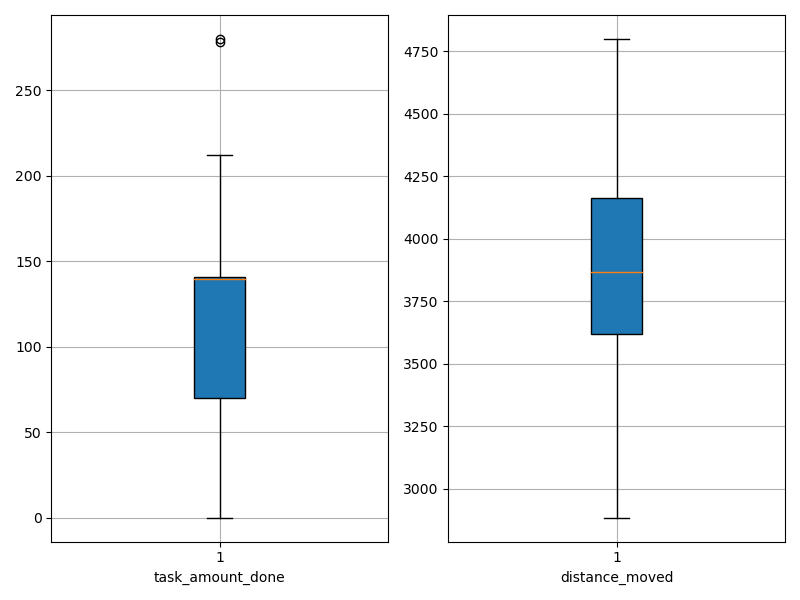

The table this chart was drawn from, first rows:
agent_id, task_amount_done, distance_moved
0, 0.0, 4798
1, 210.0, 3518
2, 70.0, 4200
3, 140.0, 3762
4, 141.0, 3776
5, 69.0, 3838
6, 139.0, 3871
7, 70.0, 4605
8, 139.0, 3711
9, 141.0, 3528
10, 212.0, 3445
11, 141.0, 4115
12, 278.0, 2885
13, 71.0, 4059
14, 70.0, 4063
15, 208.0, 3509
16, 210.0, 3588
17, 140.0, 4195
18, 69.0, 4001
19, 141.0, 3860
20, 0.0, 4177
21, 280.0, 3399
22, 140.0, 4191
23, 69.0, 3872
24, 141.0, 3508
25, 71.0, 3877
26, 71.0, 4401
27, 71.0, 4251
28, 139.0, 3810
29, 209.0, 3763
